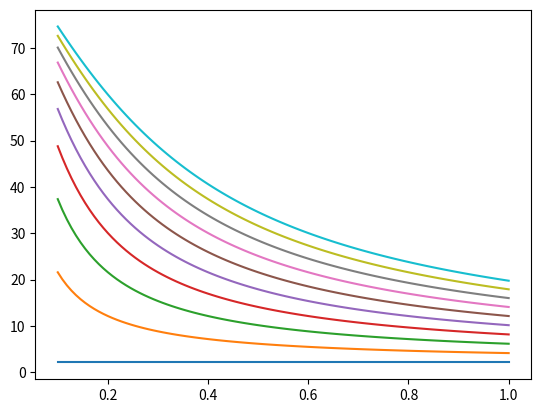

Python code for this plot:
import numpy as np
import matplotlib.pyplot as plt

res1 = 100
res2 = 10

zeta = np.linspace(0.1, 1.0, num=res1)
beta = np.zeros((res1,res2))

tanal0 = np.tan(-2.1 * np.pi / 180.)

for i in range(res2):
	
	kc = float(i) / float(res2 - 1) * 1.
	
	beta[:,i] = np.arctan( (kc - np.pi * zeta * tanal0) / (np.pi * zeta + kc * tanal0) ) * 180. / np.pi

plt.plot(zeta, beta)
plt.show()
